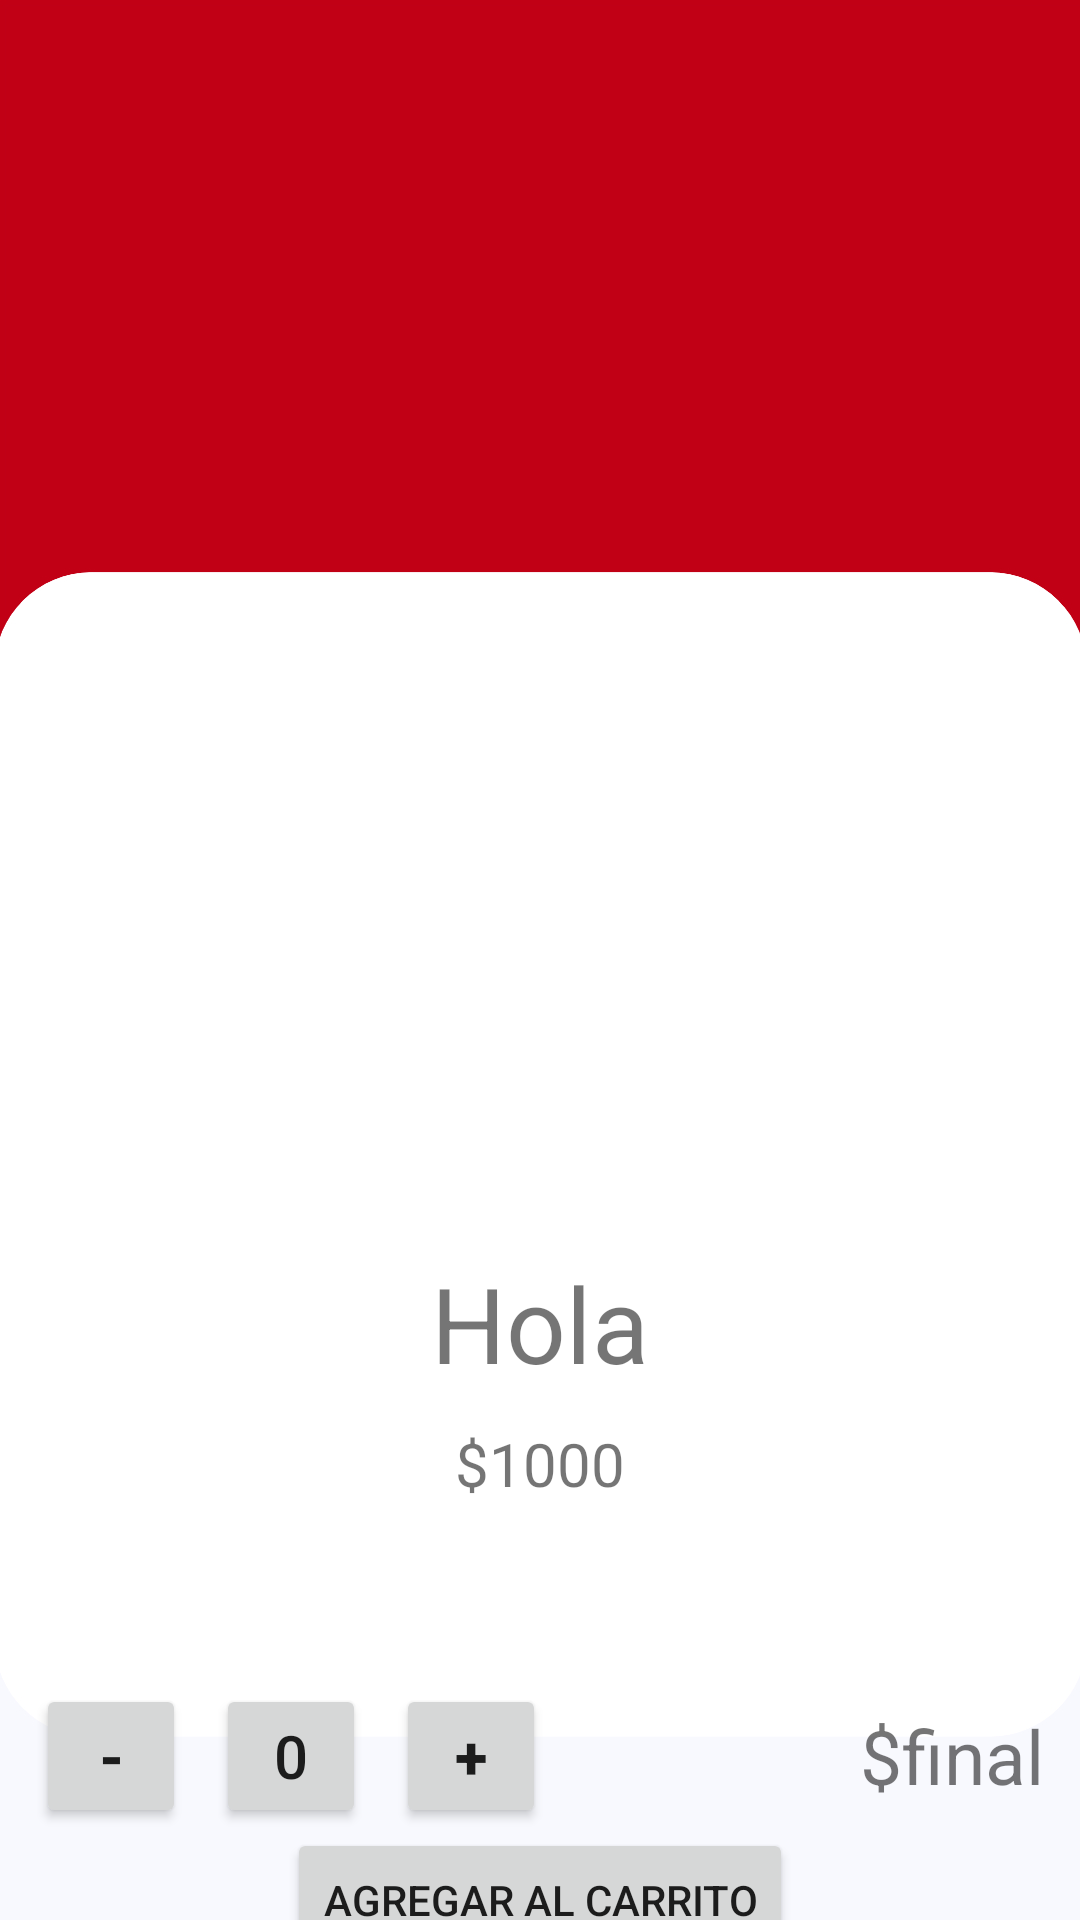

Android layout source for this screen:
<!-- AndroidManifest.xml: application theme Theme.TiendaPerroIngles -->
<!-- res/layout/fragment_product.xml -->
<?xml version="1.0" encoding="utf-8"?>
<FrameLayout xmlns:android="http://schemas.android.com/apk/res/android"
    xmlns:app="http://schemas.android.com/apk/res-auto"
    xmlns:tools="http://schemas.android.com/tools"
    android:layout_width="match_parent"
    android:layout_height="match_parent"
    tools:context=".view.recyclerview.details.ProductFragment"
    android:background="@drawable/bgproduct">

    <LinearLayout
        android:layout_width="match_parent"
        android:layout_height="wrap_content"
        android:layout_marginTop="100dp"
        android:orientation="vertical"
        android:gravity="center">

            <ImageView
                android:id="@+id/imagenProducto"
                android:layout_width="300dp"
                android:layout_height="300dp"
                android:scaleType="centerInside"
                app:srcCompat="@drawable/calendario" />

            <TextView
                android:id="@+id/tituloProducto"
                android:layout_width="wrap_content"
                android:layout_height="wrap_content"
                android:layout_marginTop="45dp"
                android:textSize="35sp"
                android:text="Hola" />

            <TextView
                android:id="@+id/precioProducto"
                android:layout_width="wrap_content"
                android:layout_height="wrap_content"
                android:layout_marginTop="10dp"
                android:textSize="20sp"
                android:text="$1000"/>

            <LinearLayout
                android:layout_width="match_parent"
                android:layout_height="wrap_content"
                android:orientation="horizontal"
                android:layout_marginTop="60dp"
                android:layout_marginLeft="12dp"
                android:layout_marginRight="12dp">

                <Button
                    android:id="@+id/menos"
                    android:layout_width="50dp"
                    android:layout_height="wrap_content"
                    android:text="-"
                    android:textSize="20sp"
                    android:textStyle="bold" />

                <Button
                    android:id="@+id/cantidad"
                    android:layout_width="50dp"
                    android:layout_height="wrap_content"
                    android:textSize="20sp"
                    android:text="0"
                    android:layout_marginLeft="10dp"
                    android:layout_marginRight="10dp"/>

                <Button
                    android:id="@+id/mas"
                    android:layout_width="50dp"
                    android:layout_height="wrap_content"
                    android:text="+"
                    android:textSize="20sp"
                    android:textStyle="bold" />

                <View
                    android:layout_width="0dp"
                    android:layout_height="0dp"
                    android:layout_weight="1"/>

                <TextView
                    android:id="@+id/precioFinal"
                    android:layout_width="wrap_content"
                    android:layout_height="wrap_content"
                    android:textSize="25sp"
                    android:layout_gravity="center"
                    android:text="$final" />

            </LinearLayout>

            <View
                android:layout_width="0dp"
                android:layout_height="0dp"
                android:layout_weight="1"/>

            <Button
                android:id="@+id/carrito"
                android:layout_width="wrap_content"
                android:layout_height="match_parent"
                android:layout_marginBottom="10dp"
                android:text="Agregar al carrito"/>

    </LinearLayout>


</FrameLayout>
<!-- resources referenced by this layout -->
<resources>
  <!-- drawable bgproduct: jpg bitmap (drawable-v24, 39314 bytes) -->
  <style name="Theme.TiendaPerroIngles" parent="Theme.MaterialComponents.DayNight.DarkActionBar">
          
          <item name="colorPrimary">@color/primaryColor</item>
          <item name="colorPrimaryVariant">@color/primaryLightColor</item>
          <item name="colorOnPrimary">@color/white</item>
          
          <item name="colorSecondary">@color/primaryColor</item>
          <item name="colorSecondaryVariant">@color/primaryDarkColor</item>
          <item name="colorOnSecondary">@color/black</item>
          
          <item name="android:statusBarColor" tools:targetApi="l">?attr/colorPrimaryVariant</item>
          
          <item name="windowActionBar">false</item>
          <item name="windowNoTitle">true</item>
          <item name="android:windowFullscreen">true</item>
      </style>
  <color name="primaryColor">#c10016</color>
  <color name="primaryLightColor">#fb4d3f</color>
  <color name="white">#FFFFFFFF</color>
  <color name="primaryDarkColor">#880000</color>
  <color name="black">#FF000000</color>
</resources>
